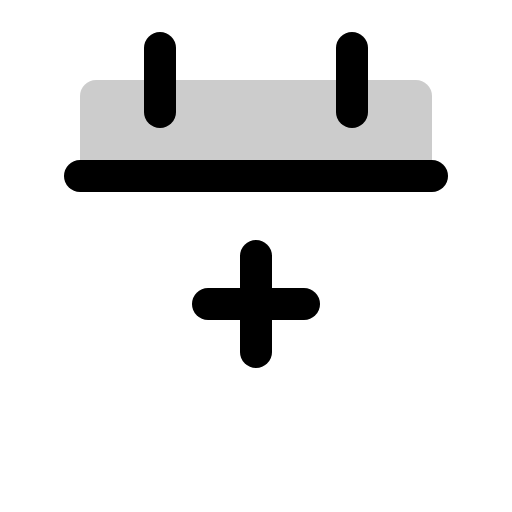
t = 0.00 s
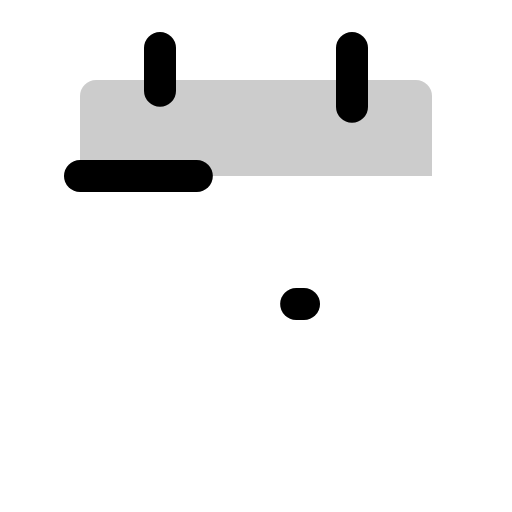
t = 1.50 s
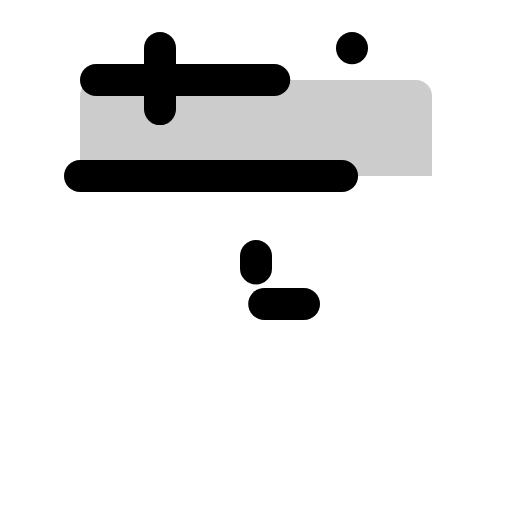
t = 1.88 s
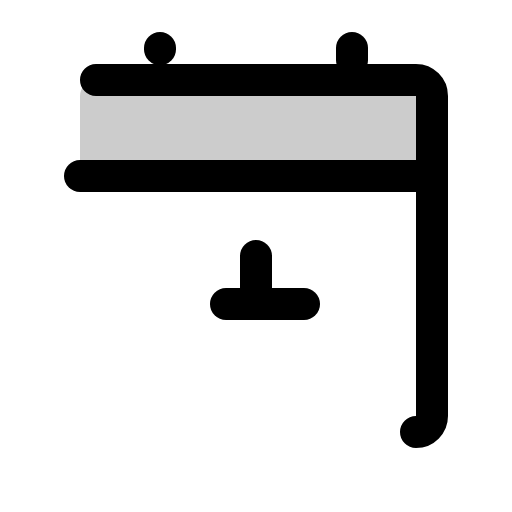
t = 2.25 s
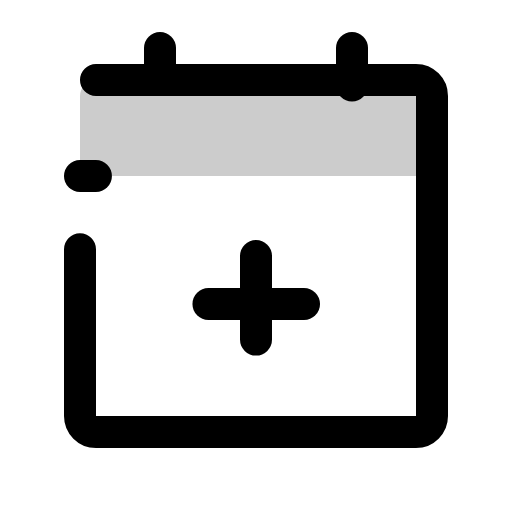
t = 2.63 s

The animated SVG that drew these frames (rendered in a browser with its animation timeline set to each time). Animation: 1 CSS @keyframes rule; one cycle of 3.00 s, repeats indefinitely.

<svg xmlns="http://www.w3.org/2000/svg" viewBox="0 0 256 256">
  <style>
    .draw-line {
      stroke-dasharray: 1;
      stroke-dashoffset: 0;
    }
    svg:hover .draw-line {
      animation: phosphor-draw-in 1.5s ease-in-out infinite;
    }
    @keyframes phosphor-draw-in {
      0%   { stroke-dashoffset: 1; }
      100% { stroke-dashoffset: 0; }
    }
  </style><rect width="256" height="256" fill="none"/><path d="M216,88H40V48a8,8,0,0,1,8-8H208a8,8,0,0,1,8,8Z" opacity="0.2"/><rect x="40" y="40" width="176" height="176" rx="8" fill="none" stroke="currentColor" stroke-linecap="round" stroke-linejoin="round" stroke-width="16" class="draw-line" pathLength="1" style="animation-delay: 0s"/><line x1="176" y1="24" x2="176" y2="56" fill="none" stroke="currentColor" stroke-linecap="round" stroke-linejoin="round" stroke-width="16" class="draw-line" pathLength="1" style="animation-delay: 0.3s"/><line x1="80" y1="24" x2="80" y2="56" fill="none" stroke="currentColor" stroke-linecap="round" stroke-linejoin="round" stroke-width="16" class="draw-line" pathLength="1" style="animation-delay: 0.6s"/><line x1="40" y1="88" x2="216" y2="88" fill="none" stroke="currentColor" stroke-linecap="round" stroke-linejoin="round" stroke-width="16" class="draw-line" pathLength="1" style="animation-delay: 0.9s"/><line x1="152" y1="152" x2="104" y2="152" fill="none" stroke="currentColor" stroke-linecap="round" stroke-linejoin="round" stroke-width="16" class="draw-line" pathLength="1" style="animation-delay: 1.2s"/><line x1="128" y1="128" x2="128" y2="176" fill="none" stroke="currentColor" stroke-linecap="round" stroke-linejoin="round" stroke-width="16" class="draw-line" pathLength="1" style="animation-delay: 1.5s"/></svg>
